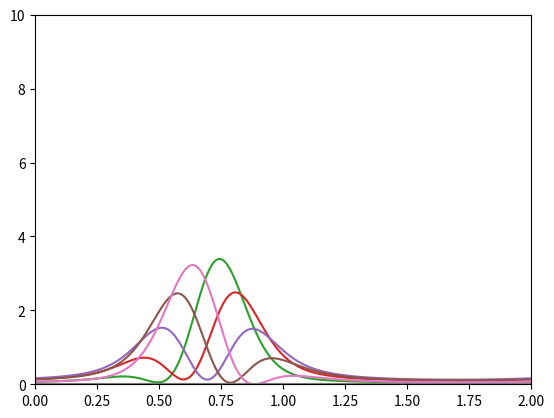
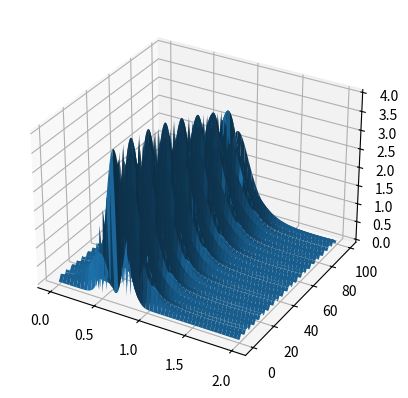

The matplotlib source for these figures, in order:
import numpy as np
import matplotlib.pyplot as plt
from mpl_toolkits.mplot3d import Axes3D
from matplotlib import pyplot as plt
from matplotlib import animation

Lx = 2
Nx = 1024
Nt = 100
dx = Lx/Nx
dt = 1
X = np.linspace(0, Lx, num=Nx)
mom = np.linspace(0, 2*np.pi/Lx, num=Nx)

T = np.arange(0, dt*Nt, step=dt, dtype=float)

def update(psi0, V, dx, dt):
	A = np.exp(-1j*dt*V)
	B = np.exp(-1j*dt*(mom)**2/2)

	psi1 = np.fft.ifft(B*np.fft.fft(A*psi0))
	return psi1

def wavepacket(x, sigma0, p0):
	return np.power(np.sqrt(2*np.pi)*sigma0,-0.5) * np.exp(-x**2/(4*sigma0**2) + 1j*p0*x)

#V = 0*X#(X-1)**2
#V = (np.absolute(X)>0.5)
V = 1.5*(np.sign(X-0.7)+1-(np.sign(X-0.71)+1))*0
psi = np.ndarray([Nt,Nx], dtype=complex)
#psi[0] = 1/(X-Lx/2)
psi[0] = wavepacket(X-Lx/3, 0.1, 0)
#psi[0] = (np.absolute(X-Lx/2)<0.1)
for i in range(1,Nt):
	psi[i] = update(psi[i-1], V, dx, dt)

fig = plt.figure()
ax = plt.axes(xlim=(0, Lx), ylim=(0, 10))
line, = ax.plot([], [], lw=2)
def init():
    line.set_data([], [])
    return line,

def animate(i):
	x = X
	y = np.square(np.absolute(psi[i]))
	line.set_data(x,y)
	return line,

# call the animator.  blit=True means only re-draw the parts that have changed.
#anim = animation.FuncAnimation(fig, animate, init_func=init,
                               #frames=Nt, interval=10, blit=True)
j = np.array(range(1,50,10))
plt.plot(X,V,X,np.transpose(np.square(np.absolute(psi[j]))))
plt.plot(X,V)
plt.show()

fig = plt.figure()
ax = fig.add_subplot(111, projection='3d')
XX, TT = np.meshgrid(X, T)
ax.plot_surface(XX,TT,np.square(np.absolute(psi)))
plt.show()